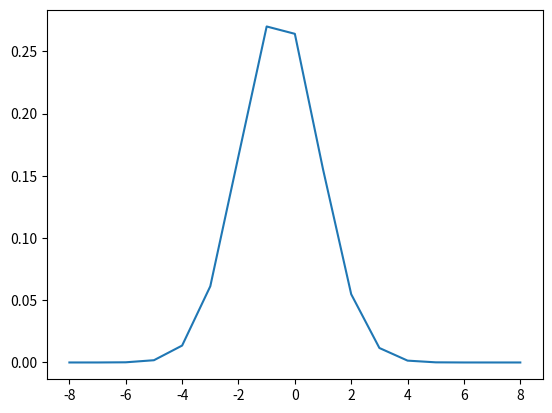

This chart was generated by the following Python code:

import math
import numpy as np
from scipy.stats import norm, binom
import matplotlib.pyplot as plt
    
#####################

def prob_err(e, p, var, adc, rpr):
    psum = 0
    for s in range(1, rpr + 1):
        bin = binom.pmf(s, rpr, p)
        psum += ((s + e) < adc) * bin * (norm.cdf(e + 0.5, 0, var * np.sqrt(s)) - norm.cdf(e - 0.5, 0, var * np.sqrt(s)))
        psum += ((s + e) == adc) * bin * (1 - norm.cdf(adc - s - 0.5, 0, var * np.sqrt(s)))

    # The PDF for normal becomes dirac delta when s = 0, so prob. over some range is 1 as long as range includes 0:
    psum += ((e - 0.5 < 0) * (0 < e + 0.5)) * binom.pmf(0, rpr, p)
    return psum
    
#####################

rpr = 10
adc = 8
col_density = 0.8
sigma = 0.2
reads = 8

ps = np.array([0.4, 0.5, 0.6, 0.7, 0.8]).reshape(-1, 1)
s = np.array(range(-4, 4))
pe = prob_err(s, ps, sigma, adc, rpr)
mu = np.sum(pe * s, axis=1)

'''
for ii in range(len(pe)):
    print (mu[ii])
    plt.plot(s, pe[ii] * np.absolute(s))
plt.show()
'''

sigma = np.sqrt(np.sum((pe * s - mu.reshape(-1, 1)) ** 2, axis=1))
r = np.array(range(-adc, adc+1))

print (sigma, mu)

plt.plot(r, norm.pdf(r, mu[4], sigma[4]))
plt.show()

#####################







